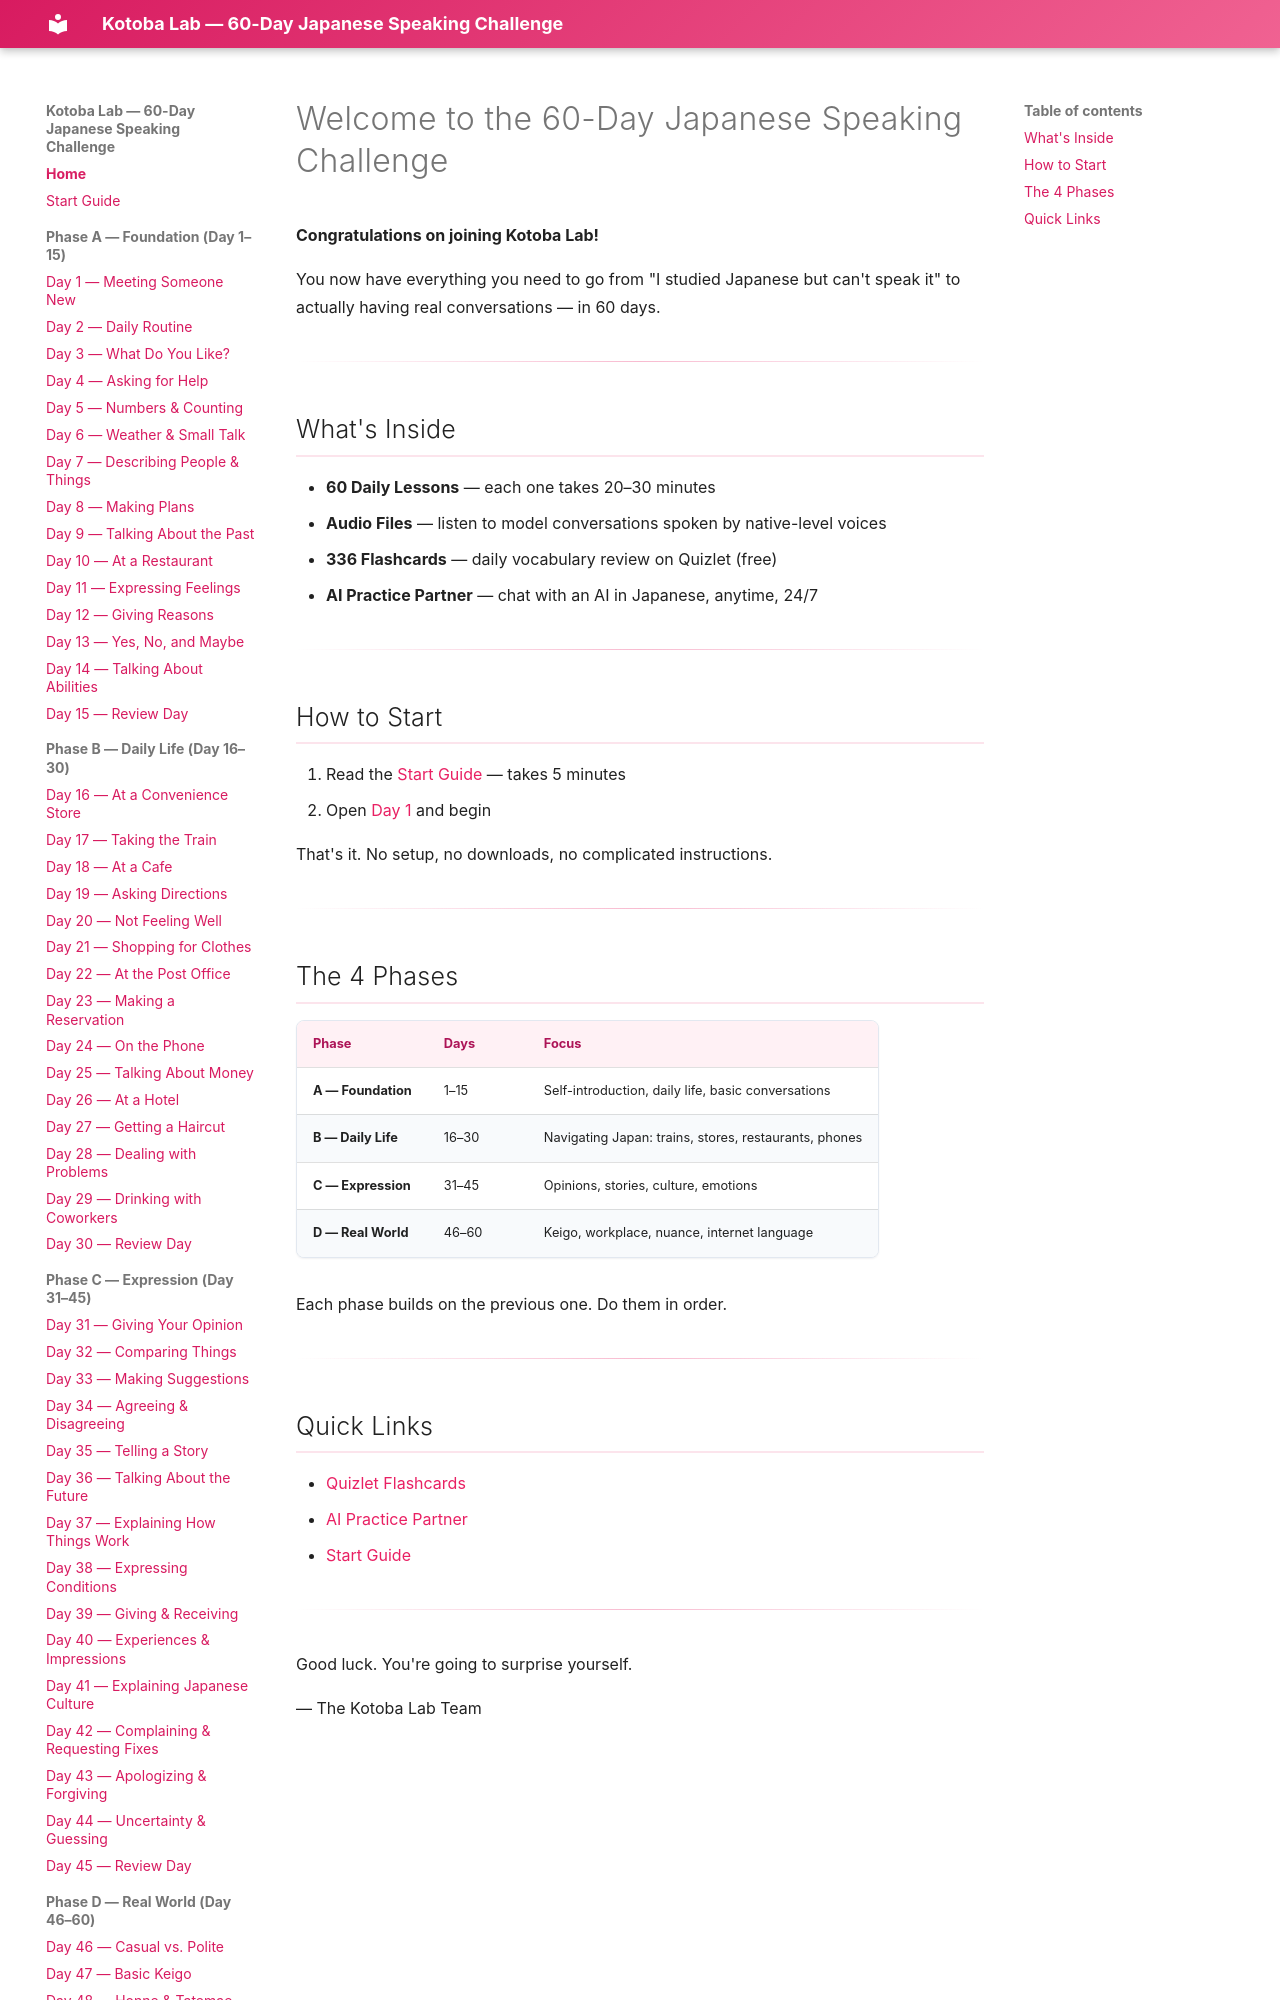

repository: Kazuma-Japan/kotoba-lab-site · page: index.html · generator: mkdocs

# Welcome to the 60-Day Japanese Speaking Challenge

**Congratulations on joining Kotoba Lab!**

You now have everything you need to go from "I studied Japanese but can't speak it" to actually having real conversations — in 60 days.

---

## What's Inside

- **60 Daily Lessons** — each one takes 20–30 minutes
- **Audio Files** — listen to model conversations spoken by native-level voices
- **336 Flashcards** — daily vocabulary review on Quizlet (free)
- **AI Practice Partner** — chat with an AI in Japanese, anytime, 24/7

---

## How to Start

1. Read the [Start Guide](start-guide.md) — takes 5 minutes
2. Open [Day 1](phase-a/day01.md) and begin

That's it. No setup, no downloads, no complicated instructions.

---
